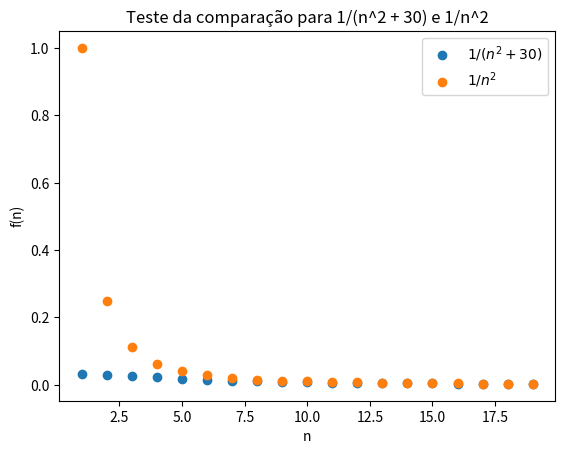

Python code for this plot:
import matplotlib.pyplot as plt

p = [i for i in range(1, 20)]
s1 = [1/(i**2 + 30) for i in p]
s2 = [1/i**2 for i in p]

plt.scatter(p, s1, label=r"$1/(n^2 + 30)$")
plt.scatter(p, s2, label=r"$1/n^2$")
plt.title("Teste da comparação para 1/(n^2 + 30) e 1/n^2")
plt.xlabel("n")
plt.ylabel("f(n)")
plt.legend()
plt.show()
